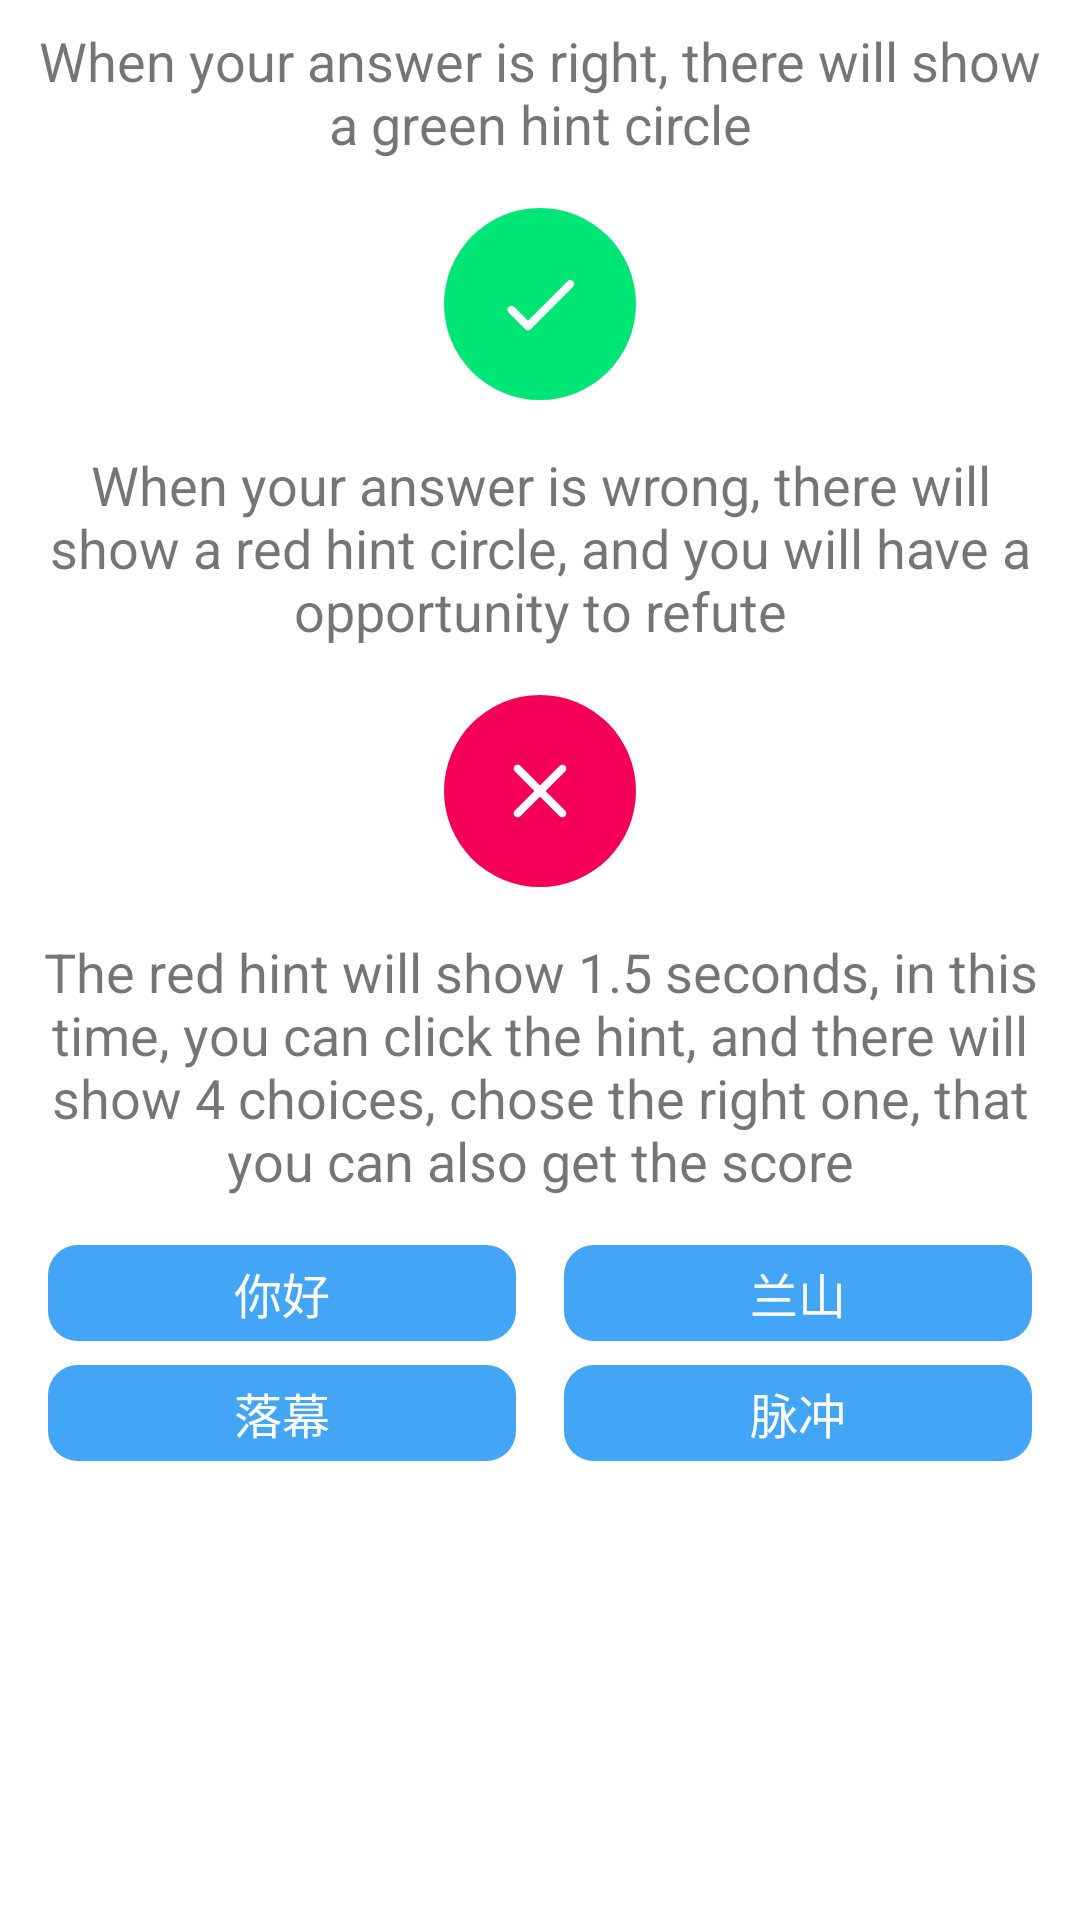

Write the Android layout XML for this screen, with the resource values it uses.
<!-- AndroidManifest.xml: application theme AppTheme -->
<!-- res/layout/hint_speech5.xml -->
<?xml version="1.0" encoding="utf-8"?>
<ScrollView xmlns:android="http://schemas.android.com/apk/res/android"
    xmlns:app="http://schemas.android.com/apk/res-auto"
    android:layout_width="match_parent"
    android:layout_height="match_parent">
    <androidx.constraintlayout.widget.ConstraintLayout
        android:layout_width="match_parent"
        android:layout_height="wrap_content"
        xmlns:tools="http://schemas.android.com/tools">

        <TextView
            android:id="@+id/hint_speech5_tv0"
            style="@style/Widget.PHearing.HintTextView"
            android:layout_width="match_parent"
            android:layout_height="wrap_content"
            android:layout_marginStart="8dp"
            android:layout_marginTop="8dp"
            android:layout_marginEnd="8dp"
            android:text="@string/speech_guide_hint3"
            app:layout_constraintEnd_toEndOf="parent"
            app:layout_constraintStart_toStartOf="parent"
            app:layout_constraintTop_toTopOf="parent" />

        <ImageView
            android:id="@+id/hint_speech5_iv0"
            android:layout_width="64dp"
            android:layout_height="64dp"
            android:layout_marginTop="16dp"
            android:background="@drawable/oval_background_green"
            android:padding="16dp"
            android:src="@drawable/vector_drawable_check"
            app:layout_constraintEnd_toEndOf="parent"
            app:layout_constraintStart_toStartOf="parent"
            app:layout_constraintTop_toBottomOf="@+id/hint_speech5_tv0"
            tools:ignore="ContentDescription" />

        <TextView
            android:id="@+id/hint_speech5_tv1"
            style="@style/Widget.PHearing.HintTextView"
            android:layout_width="match_parent"
            android:layout_height="wrap_content"
            android:layout_marginStart="8dp"
            android:layout_marginTop="16dp"
            android:layout_marginEnd="8dp"
            android:text="@string/speech_guide_hint4"
            app:layout_constraintEnd_toEndOf="parent"
            app:layout_constraintStart_toStartOf="parent"
            app:layout_constraintTop_toBottomOf="@+id/hint_speech5_iv0" />

        <ImageView
            android:id="@+id/hint_speech5_iv1"
            android:layout_width="64dp"
            android:layout_height="64dp"
            android:layout_marginTop="16dp"
            android:background="@drawable/oval_background_red"
            android:padding="16dp"
            android:src="@drawable/vector_drawable_clear"
            app:layout_constraintEnd_toEndOf="parent"
            app:layout_constraintStart_toStartOf="parent"
            app:layout_constraintTop_toBottomOf="@+id/hint_speech5_tv1"
            tools:ignore="ContentDescription" />

        <TextView
            android:id="@+id/hint_speech5_tv2"
            style="@style/Widget.PHearing.HintTextView"
            android:layout_width="match_parent"
            android:layout_height="wrap_content"
            android:layout_marginStart="8dp"
            android:layout_marginTop="16dp"
            android:layout_marginEnd="8dp"
            android:text="@string/speech_guide_hint5"
            app:layout_constraintEnd_toEndOf="parent"
            app:layout_constraintStart_toStartOf="parent"
            app:layout_constraintTop_toBottomOf="@+id/hint_speech5_iv1" />

        <TextView
            android:id="@+id/hint_speech5_tv3"
            android:layout_width="0dp"
            android:layout_height="32dp"
            android:layout_marginStart="16dp"
            android:layout_marginTop="16dp"
            android:layout_marginEnd="8dp"
            android:background="@drawable/round_corner_background_primary"
            android:gravity="center"
            android:text="你好"
            android:textColor="@color/PHearing_white"
            android:textSize="16sp"
            app:layout_constraintEnd_toStartOf="@+id/hint_speech5_tv4"
            app:layout_constraintStart_toStartOf="parent"
            app:layout_constraintTop_toBottomOf="@+id/hint_speech5_tv2"
            tools:ignore="HardcodedText" />

        <TextView
            android:id="@+id/hint_speech5_tv4"
            android:layout_width="0dp"
            android:layout_height="32dp"
            android:layout_marginStart="8dp"
            android:layout_marginTop="16dp"
            android:layout_marginEnd="16dp"
            android:background="@drawable/round_corner_background_primary"
            android:gravity="center"
            android:text="兰山"
            android:textColor="@color/PHearing_white"
            android:textSize="16sp"
            app:layout_constraintEnd_toEndOf="parent"
            app:layout_constraintStart_toEndOf="@+id/hint_speech5_tv3"
            app:layout_constraintTop_toBottomOf="@+id/hint_speech5_tv2"
            tools:ignore="HardcodedText" />

        <TextView
            android:id="@+id/hint_speech5_tv5"
            android:layout_width="0dp"
            android:layout_height="32dp"
            android:layout_marginStart="16dp"
            android:layout_marginTop="8dp"
            android:layout_marginEnd="8dp"
            android:background="@drawable/round_corner_background_primary"
            android:gravity="center"
            android:text="落幕"
            android:textColor="@color/PHearing_white"
            android:textSize="16sp"
            app:layout_constraintEnd_toStartOf="@+id/hint_speech5_tv6"
            app:layout_constraintStart_toStartOf="parent"
            app:layout_constraintTop_toBottomOf="@+id/hint_speech5_tv3"
            tools:ignore="HardcodedText" />

        <TextView
            android:id="@+id/hint_speech5_tv6"
            android:layout_width="0dp"
            android:layout_height="32dp"
            android:layout_marginStart="8dp"
            android:layout_marginTop="8dp"
            android:layout_marginEnd="16dp"
            android:background="@drawable/round_corner_background_primary"
            android:gravity="center"
            android:text="脉冲"
            android:textColor="@color/PHearing_white"
            android:textSize="16sp"
            app:layout_constraintEnd_toEndOf="parent"
            app:layout_constraintStart_toEndOf="@+id/hint_speech5_tv5"
            app:layout_constraintTop_toBottomOf="@+id/hint_speech5_tv4"
            tools:ignore="HardcodedText" />
    </androidx.constraintlayout.widget.ConstraintLayout>
</ScrollView>
<!-- resources referenced by this layout -->
<resources>
  <color name="PHearing_white">#FAFAFA</color>
  <!-- drawable oval_background_green (drawable) -->
  <?xml version="1.0" encoding="utf-8"?>
  <shape xmlns:android="http://schemas.android.com/apk/res/android"
      android:shape="oval">
      <solid android:color="@color/PHearing_green"/>
  </shape>
  <!-- drawable oval_background_red (drawable) -->
  <?xml version="1.0" encoding="utf-8"?>
  <shape xmlns:android="http://schemas.android.com/apk/res/android"
      android:shape="oval">
      <solid android:color="@color/PHearing_red"/>
  </shape>
  <!-- drawable round_corner_background_primary (drawable) -->
  <?xml version="1.0" encoding="utf-8"?>
  <shape xmlns:android="http://schemas.android.com/apk/res/android"
      android:shape="rectangle">
      <solid android:color="?attr/colorPrimary"/>
      <corners android:bottomLeftRadius="10dp"
          android:bottomRightRadius="10dp"
          android:topLeftRadius="10dp"
          android:topRightRadius="10dp" />
  </shape>
  <!-- drawable vector_drawable_check (drawable) -->
  <vector xmlns:android="http://schemas.android.com/apk/res/android"
      android:width="24dp"
      android:height="24dp"
      android:viewportWidth="24"
      android:viewportHeight="24">
      <path
          android:fillColor="#FAFAFA"
          android:pathData="M9,16.17L5.53,12.7c-0.39,-0.39 -1.02,-0.39 -1.41,0l0,0c-0.39,0.39 -0.39,1.02 0,1.41l4.18,4.18c0.39,0.39 1.02,0.39 1.41,0L20.29,7.71c0.39,-0.39 0.39,-1.02 0,-1.41l0,0c-0.39,-0.39 -1.02,-0.39 -1.41,0L9,16.17z"/>
  </vector>
  <!-- drawable vector_drawable_clear (drawable) -->
  <vector xmlns:android="http://schemas.android.com/apk/res/android"
      android:width="24dp"
      android:height="24dp"
      android:viewportWidth="24"
      android:viewportHeight="24">
      <path
          android:fillColor="#FAFAFA"
          android:pathData="M18.3,5.71L18.3,5.71c-0.39,-0.39 -1.02,-0.39 -1.41,0L12,10.59L7.11,5.7c-0.39,-0.39 -1.02,-0.39 -1.41,0l0,0c-0.39,0.39 -0.39,1.02 0,1.41L10.59,12L5.7,16.89c-0.39,0.39 -0.39,1.02 0,1.41h0c0.39,0.39 1.02,0.39 1.41,0L12,13.41l4.89,4.89c0.39,0.39 1.02,0.39 1.41,0l0,0c0.39,-0.39 0.39,-1.02 0,-1.41L13.41,12l4.89,-4.89C18.68,6.73 18.68,6.09 18.3,5.71z"/>
  </vector>
  <string name="speech_guide_hint3">When your answer is right, there will show a green hint circle</string>
  <string name="speech_guide_hint4">When your answer is wrong, there will show a red hint circle, and you will have a opportunity to refute</string>
  <string name="speech_guide_hint5">The red hint will show 1.5 seconds, in this time, you can click the hint, and there will show 4 choices, chose the right one, that you can also get the score</string>
  <style name="Widget.PHearing.HintTextView" parent="android:Widget.TextView">
          <item name="android:textSize">18sp</item>
          <item name="android:gravity">center</item>
      </style>
  <style name="AppTheme" parent="Theme.MaterialComponents.Light.NoActionBar">
          <item name="colorPrimary">@color/colorPrimary</item>
          <item name="colorPrimaryDark">@color/colorPrimaryDark</item>
          <item name="colorAccent">@color/colorAccent</item>
          <item name="android:textColorPrimary">@color/textColorPrimary</item>
      </style>
  <color name="PHearing_green">#00E676</color>
  <color name="PHearing_red">#F50057</color>
  <color name="colorPrimary">#42A5F5</color>
  <color name="colorPrimaryDark">#1E88E5</color>
  <color name="colorAccent">#E91E63</color>
  <color name="textColorPrimary">#FAFAFA</color>
</resources>
